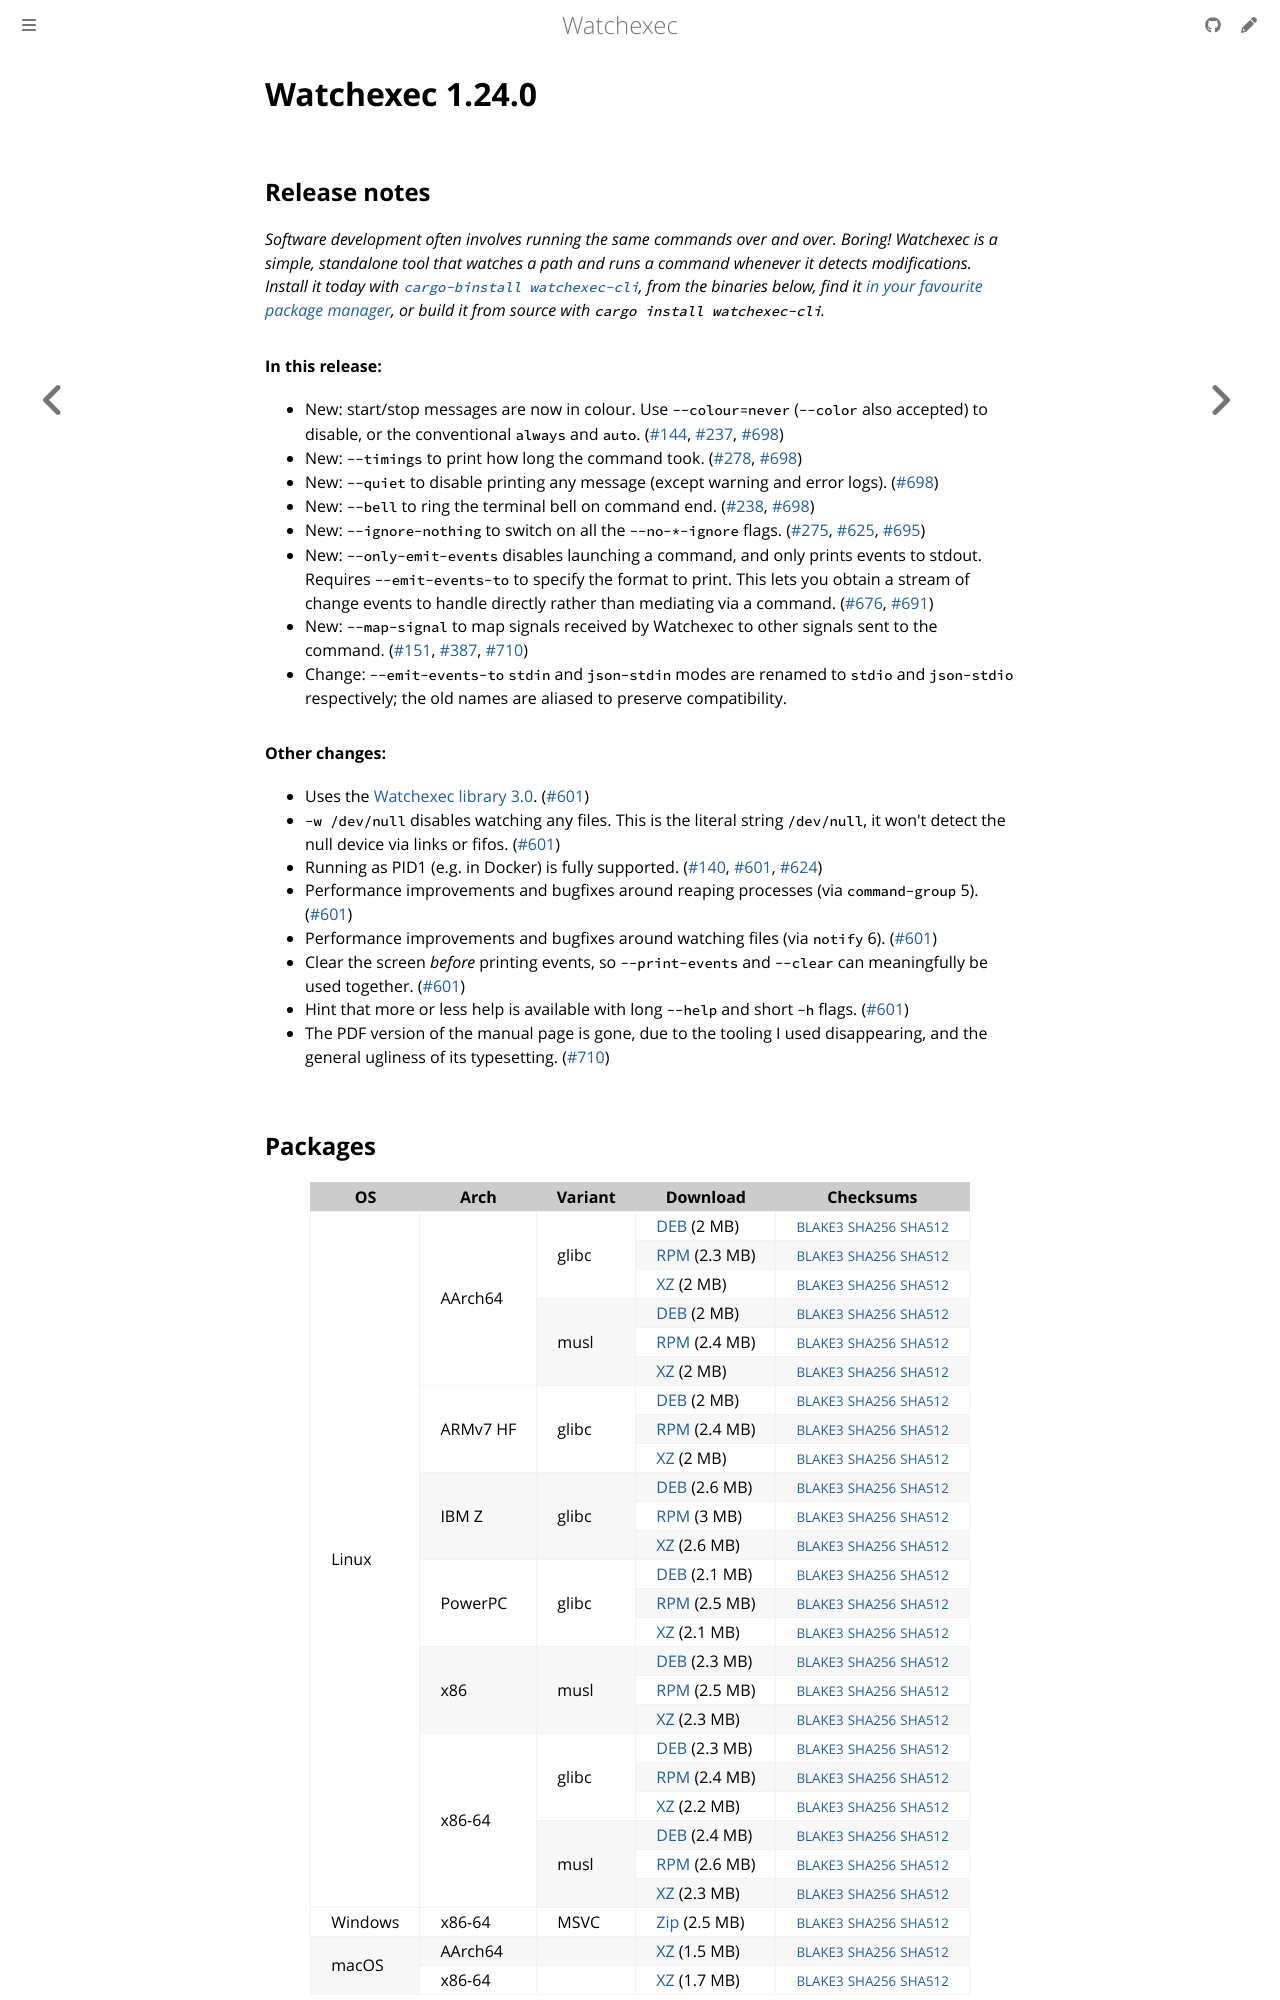

repository: watchexec/watchexec.github.io · page: downloads/watchexec/1.24.0/index.html · generator: mdbook

# Watchexec 1.24.0

## Release notes

<p dir="auto"><em>Software development often involves running the same commands over and over. Boring! Watchexec is a simple, standalone tool that watches a path and runs a command whenever it detects modifications. Install it today with <a href="https://github.com/cargo-bins/cargo-binstall"><code class="notranslate">cargo-binstall watchexec-cli</code></a>, from the binaries below, find it <a href="https://github.com/watchexec/watchexec/blob/main/doc/packages.md">in your favourite package manager</a>, or build it from source with <code class="notranslate">cargo install watchexec-cli</code>.</em></p>
<h4 dir="auto">In this release:</h4>
<ul dir="auto">
<li>New: start/stop messages are now in colour. Use <code class="notranslate">--colour=never</code> (<code class="notranslate">--color</code> also accepted) to disable, or the conventional <code class="notranslate">always</code> and <code class="notranslate">auto</code>. (<a class="issue-link js-issue-link" data-error-text="Failed to load title" data-id="556066807" data-permission-text="Title is private" data-url="https://github.com/watchexec/watchexec/issues/144" data-hovercard-type="issue" data-hovercard-url="/watchexec/watchexec/issues/144/hovercard" href="https://github.com/watchexec/watchexec/issues/144">#144</a>, <a class="issue-link js-issue-link" data-error-text="Failed to load title" data-id="1111817781" data-permission-text="Title is private" data-url="https://github.com/watchexec/watchexec/issues/237" data-hovercard-type="issue" data-hovercard-url="/watchexec/watchexec/issues/237/hovercard" href="https://github.com/watchexec/watchexec/issues/237">#237</a>, <a class="issue-link js-issue-link" data-error-text="Failed to load title" data-id="2012093119" data-permission-text="Title is private" data-url="https://github.com/watchexec/watchexec/issues/698" data-hovercard-type="pull_request" data-hovercard-url="/watchexec/watchexec/pull/698/hovercard" href="https://github.com/watchexec/watchexec/pull/698">#698</a>)</li>
<li>New: <code class="notranslate">--timings</code> to print how long the command took. (<a class="issue-link js-issue-link" data-error-text="Failed to load title" data-id="1204344051" data-permission-text="Title is private" data-url="https://github.com/watchexec/watchexec/issues/278" data-hovercard-type="issue" data-hovercard-url="/watchexec/watchexec/issues/278/hovercard" href="https://github.com/watchexec/watchexec/issues/278">#278</a>, <a class="issue-link js-issue-link" data-error-text="Failed to load title" data-id="2012093119" data-permission-text="Title is private" data-url="https://github.com/watchexec/watchexec/issues/698" data-hovercard-type="pull_request" data-hovercard-url="/watchexec/watchexec/pull/698/hovercard" href="https://github.com/watchexec/watchexec/pull/698">#698</a>)</li>
<li>New: <code class="notranslate">--quiet</code> to disable printing any message (except warning and error logs). (<a class="issue-link js-issue-link" data-error-text="Failed to load title" data-id="2012093119" data-permission-text="Title is private" data-url="https://github.com/watchexec/watchexec/issues/698" data-hovercard-type="pull_request" data-hovercard-url="/watchexec/watchexec/pull/698/hovercard" href="https://github.com/watchexec/watchexec/pull/698">#698</a>)</li>
<li>New: <code class="notranslate">--bell</code> to ring the terminal bell on command end. (<a class="issue-link js-issue-link" data-error-text="Failed to load title" data-id="1111817933" data-permission-text="Title is private" data-url="https://github.com/watchexec/watchexec/issues/238" data-hovercard-type="issue" data-hovercard-url="/watchexec/watchexec/issues/238/hovercard" href="https://github.com/watchexec/watchexec/issues/238">#238</a>, <a class="issue-link js-issue-link" data-error-text="Failed to load title" data-id="2012093119" data-permission-text="Title is private" data-url="https://github.com/watchexec/watchexec/issues/698" data-hovercard-type="pull_request" data-hovercard-url="/watchexec/watchexec/pull/698/hovercard" href="https://github.com/watchexec/watchexec/pull/698">#698</a>)</li>
<li>New: <code class="notranslate">--ignore-nothing</code> to switch on all the <code class="notranslate">--no-*-ignore</code> flags. (<a class="issue-link js-issue-link" data-error-text="Failed to load title" data-id="1194809568" data-permission-text="Title is private" data-url="https://github.com/watchexec/watchexec/issues/275" data-hovercard-type="issue" data-hovercard-url="/watchexec/watchexec/issues/275/hovercard" href="https://github.com/watchexec/watchexec/issues/275">#275</a>, <a class="issue-link js-issue-link" data-error-text="Failed to load title" data-id="1803498406" data-permission-text="Title is private" data-url="https://github.com/watchexec/watchexec/issues/625" data-hovercard-type="issue" data-hovercard-url="/watchexec/watchexec/issues/625/hovercard" href="https://github.com/watchexec/watchexec/issues/625">#625</a>, <a class="issue-link js-issue-link" data-error-text="Failed to load title" data-id="2011980242" data-permission-text="Title is private" data-url="https://github.com/watchexec/watchexec/issues/695" data-hovercard-type="pull_request" data-hovercard-url="/watchexec/watchexec/pull/695/hovercard" href="https://github.com/watchexec/watchexec/pull/695">#695</a>)</li>
<li>New: <code class="notranslate">--only-emit-events</code> disables launching a command, and only prints events to stdout. Requires <code class="notranslate">--emit-events-to</code> to specify the format to print. This lets you obtain a stream of change events to handle directly rather than mediating via a command. (<a class="issue-link js-issue-link" data-error-text="Failed to load title" data-id="1994301765" data-permission-text="Title is private" data-url="https://github.com/watchexec/watchexec/issues/676" data-hovercard-type="issue" data-hovercard-url="/watchexec/watchexec/issues/676/hovercard" href="https://github.com/watchexec/watchexec/issues/676">#676</a>, <a class="issue-link js-issue-link" data-error-text="Failed to load title" data-id="2010889857" data-permission-text="Title is private" data-url="https://github.com/watchexec/watchexec/issues/691" data-hovercard-type="pull_request" data-hovercard-url="/watchexec/watchexec/pull/691/hovercard" href="https://github.com/watchexec/watchexec/pull/691">#691</a>)</li>
<li>New: <code class="notranslate">--map-signal</code> to map signals received by Watchexec to other signals sent to the command. (<a class="issue-link js-issue-link" data-error-text="Failed to load title" data-id="604405956" data-permission-text="Title is private" data-url="https://github.com/watchexec/watchexec/issues/151" data-hovercard-type="issue" data-hovercard-url="/watchexec/watchexec/issues/151/hovercard" href="https://github.com/watchexec/watchexec/issues/151">#151</a>, <a class="issue-link js-issue-link" data-error-text="Failed to load title" data-id="1361294475" data-permission-text="Title is private" data-url="https://github.com/watchexec/watchexec/issues/387" data-hovercard-type="issue" data-hovercard-url="/watchexec/watchexec/issues/387/hovercard" href="https://github.com/watchexec/watchexec/issues/387">#387</a>, <a class="issue-link js-issue-link" data-error-text="Failed to load title" data-id="2033739882" data-permission-text="Title is private" data-url="https://github.com/watchexec/watchexec/issues/710" data-hovercard-type="pull_request" data-hovercard-url="/watchexec/watchexec/pull/710/hovercard" href="https://github.com/watchexec/watchexec/pull/710">#710</a>)</li>
<li>Change: <code class="notranslate">--emit-events-to</code> <code class="notranslate">stdin</code> and <code class="notranslate">json-stdin</code> modes are renamed to <code class="notranslate">stdio</code> and <code class="notranslate">json-stdio</code> respectively; the old names are aliased to preserve compatibility.</li>
</ul>
<h4 dir="auto">Other changes:</h4>
<ul dir="auto">
<li>Uses the <a href="https://github.com/watchexec/watchexec/blob/main/crates/lib/CHANGELOG.md#v300-2023-11-26">Watchexec library 3.0</a>. (<a class="issue-link js-issue-link" data-error-text="Failed to load title" data-id="1740247516" data-permission-text="Title is private" data-url="https://github.com/watchexec/watchexec/issues/601" data-hovercard-type="pull_request" data-hovercard-url="/watchexec/watchexec/pull/601/hovercard" href="https://github.com/watchexec/watchexec/pull/601">#601</a>)</li>
<li><code class="notranslate">-w /dev/null</code> disables watching any files. This is the literal string <code class="notranslate">/dev/null</code>, it won't detect the null device via links or fifos. (<a class="issue-link js-issue-link" data-error-text="Failed to load title" data-id="1740247516" data-permission-text="Title is private" data-url="https://github.com/watchexec/watchexec/issues/601" data-hovercard-type="pull_request" data-hovercard-url="/watchexec/watchexec/pull/601/hovercard" href="https://github.com/watchexec/watchexec/pull/601">#601</a>)</li>
<li>Running as PID1 (e.g. in Docker) is fully supported. (<a class="issue-link js-issue-link" data-error-text="Failed to load title" data-id="519151302" data-permission-text="Title is private" data-url="https://github.com/watchexec/watchexec/issues/140" data-hovercard-type="issue" data-hovercard-url="/watchexec/watchexec/issues/140/hovercard" href="https://github.com/watchexec/watchexec/issues/140">#140</a>, <a class="issue-link js-issue-link" data-error-text="Failed to load title" data-id="1740247516" data-permission-text="Title is private" data-url="https://github.com/watchexec/watchexec/issues/601" data-hovercard-type="pull_request" data-hovercard-url="/watchexec/watchexec/pull/601/hovercard" href="https://github.com/watchexec/watchexec/pull/601">#601</a>, <a class="issue-link js-issue-link" data-error-text="Failed to load title" data-id="1795860419" data-permission-text="Title is private" data-url="https://github.com/watchexec/watchexec/issues/624" data-hovercard-type="pull_request" data-hovercard-url="/watchexec/watchexec/pull/624/hovercard" href="https://github.com/watchexec/watchexec/pull/624">#624</a>)</li>
<li>Performance improvements and bugfixes around reaping processes (via <code class="notranslate">command-group</code> 5). (<a class="issue-link js-issue-link" data-error-text="Failed to load title" data-id="1740247516" data-permission-text="Title is private" data-url="https://github.com/watchexec/watchexec/issues/601" data-hovercard-type="pull_request" data-hovercard-url="/watchexec/watchexec/pull/601/hovercard" href="https://github.com/watchexec/watchexec/pull/601">#601</a>)</li>
<li>Performance improvements and bugfixes around watching files (via <code class="notranslate">notify</code> 6). (<a class="issue-link js-issue-link" data-error-text="Failed to load title" data-id="1740247516" data-permission-text="Title is private" data-url="https://github.com/watchexec/watchexec/issues/601" data-hovercard-type="pull_request" data-hovercard-url="/watchexec/watchexec/pull/601/hovercard" href="https://github.com/watchexec/watchexec/pull/601">#601</a>)</li>
<li>Clear the screen <em>before</em> printing events, so <code class="notranslate">--print-events</code> and <code class="notranslate">--clear</code> can meaningfully be used together. (<a class="issue-link js-issue-link" data-error-text="Failed to load title" data-id="1740247516" data-permission-text="Title is private" data-url="https://github.com/watchexec/watchexec/issues/601" data-hovercard-type="pull_request" data-hovercard-url="/watchexec/watchexec/pull/601/hovercard" href="https://github.com/watchexec/watchexec/pull/601">#601</a>)</li>
<li>Hint that more or less help is available with long <code class="notranslate">--help</code> and short <code class="notranslate">-h</code> flags. (<a class="issue-link js-issue-link" data-error-text="Failed to load title" data-id="1740247516" data-permission-text="Title is private" data-url="https://github.com/watchexec/watchexec/issues/601" data-hovercard-type="pull_request" data-hovercard-url="/watchexec/watchexec/pull/601/hovercard" href="https://github.com/watchexec/watchexec/pull/601">#601</a>)</li>
<li>The PDF version of the manual page is gone, due to the tooling I used disappearing, and the general ugliness of its typesetting. (<a class="issue-link js-issue-link" data-error-text="Failed to load title" data-id="2033739882" data-permission-text="Title is private" data-url="https://github.com/watchexec/watchexec/issues/710" data-hovercard-type="pull_request" data-hovercard-url="/watchexec/watchexec/pull/710/hovercard" href="https://github.com/watchexec/watchexec/pull/710">#710</a>)</li>
</ul>
